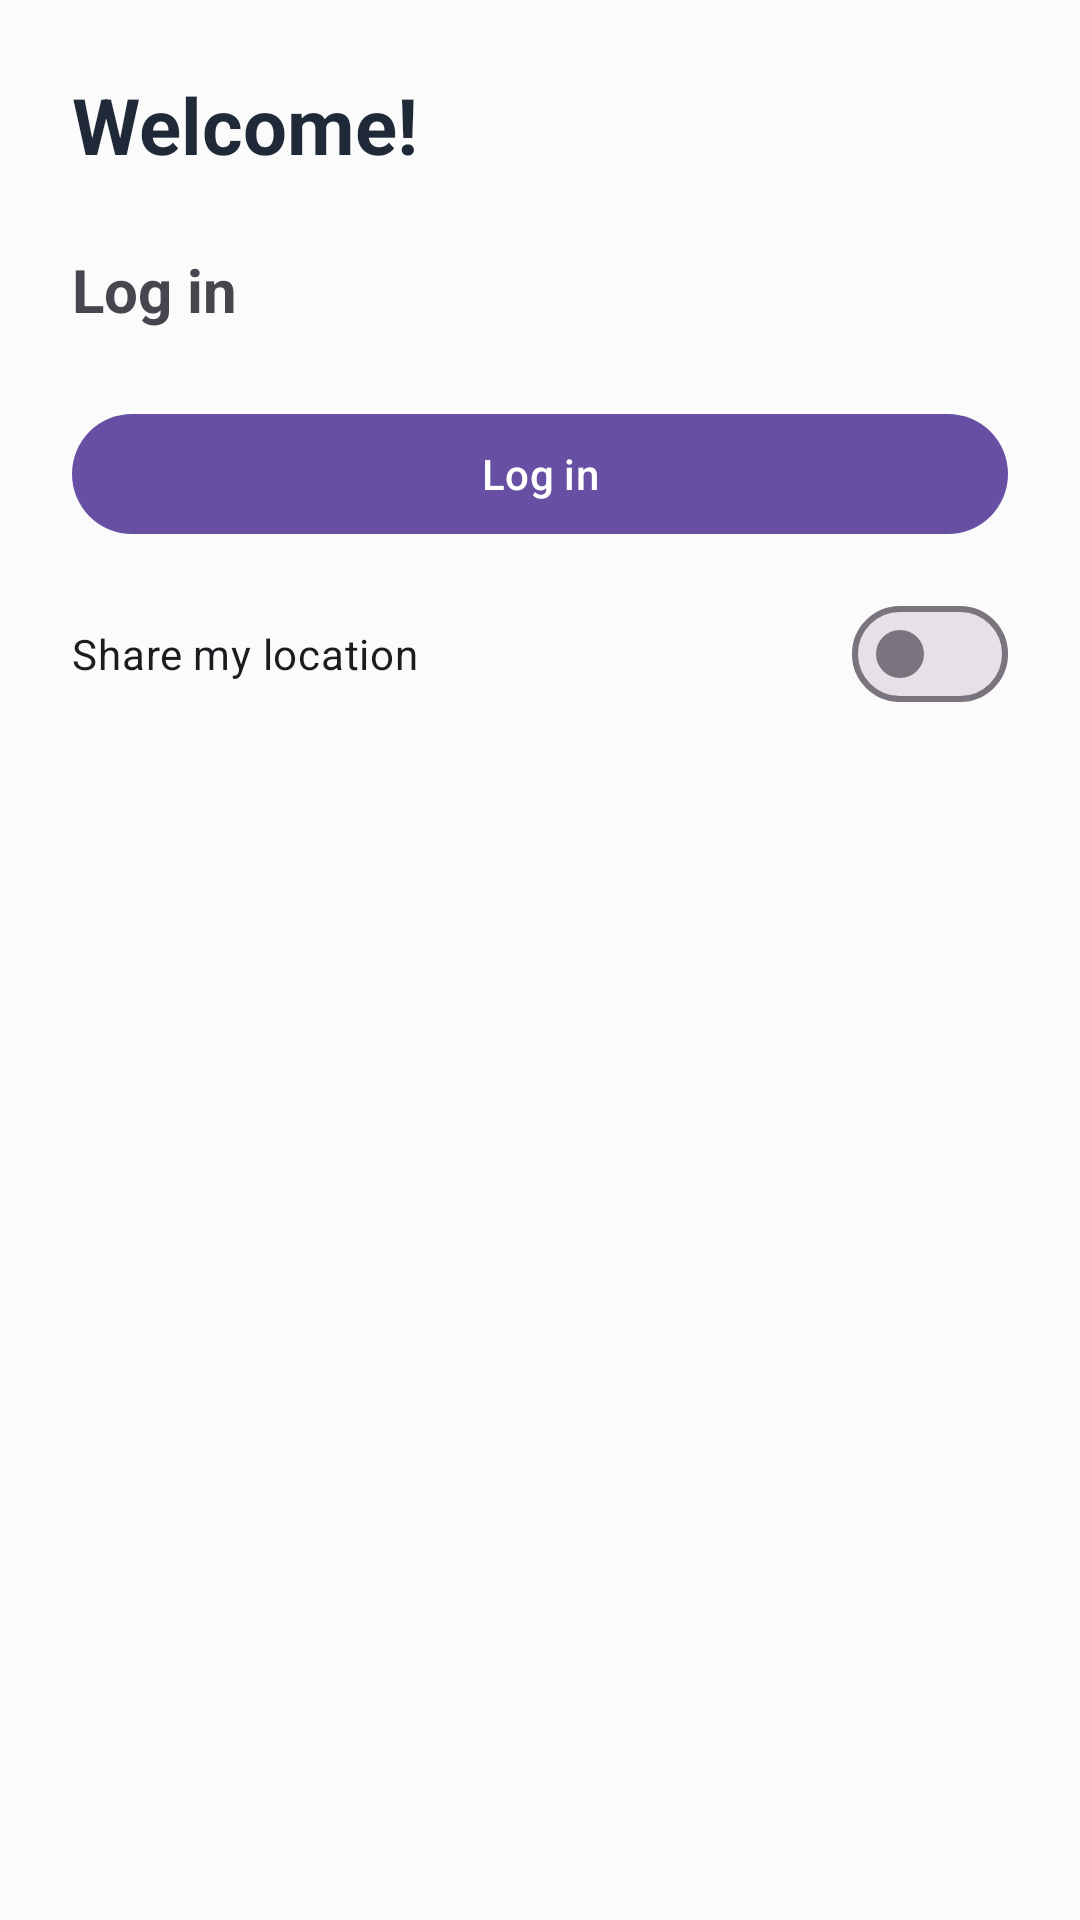

The Android layout XML behind this screen, and the referenced resources:
<!-- AndroidManifest.xml: application theme Theme.Code -->
<!-- res/layout/fragment_login.xml -->
<?xml version="1.0" encoding="utf-8"?>
<ScrollView xmlns:android="http://schemas.android.com/apk/res/android"
    xmlns:app="http://schemas.android.com/apk/res-auto"
    android:layout_width="match_parent"
    android:layout_height="match_parent"
    android:padding="24dp">

    <LinearLayout
        android:layout_width="match_parent"
        android:layout_height="wrap_content"
        android:orientation="vertical">

        

        <TextView
            android:id="@+id/tvWelcome"
            android:layout_width="wrap_content"
            android:layout_height="wrap_content"
            android:layout_marginBottom="24dp"
            android:text="Welcome!"
            android:textColor="#1F2937"
            android:textSize="26sp"
            android:textStyle="bold" />

        <TextView
            android:id="@+id/tvTitle"
            android:layout_width="wrap_content"
            android:layout_height="wrap_content"
            android:text="Log in"
            android:textStyle="bold"
            android:textSize="20sp"
            android:layout_marginBottom="8dp" />


        <com.google.android.material.button.MaterialButton
            android:id="@+id/btnContinueLogin"
            android:layout_width="match_parent"
            android:layout_height="wrap_content"
            android:text="Log in"
            android:layout_marginTop="16dp" />

        <com.google.android.material.materialswitch.MaterialSwitch
            android:id="@+id/switchLocation"
            android:layout_width="match_parent"
            android:layout_height="wrap_content"
            android:text="Share my location"
            android:layout_marginTop="12dp"/>

        
        <LinearLayout
            android:id="@+id/groupSignup"
            android:layout_width="match_parent"
            android:layout_height="wrap_content"
            android:orientation="vertical"
            android:layout_marginTop="16dp"
            android:visibility="gone">

            <TextView
                android:layout_width="wrap_content"
                android:layout_height="wrap_content"
                android:text="Create account"
                android:textStyle="bold"
                android:textSize="18sp"
                android:layout_marginBottom="8dp" />

            <com.google.android.material.textfield.TextInputLayout
                android:id="@+id/tilNameSignup"
                android:layout_width="match_parent"
                android:layout_height="wrap_content">

                <com.google.android.material.textfield.TextInputEditText
                    android:id="@+id/etNameSignup"
                    android:layout_width="match_parent"
                    android:layout_height="wrap_content"
                    android:hint="Name"
                    android:inputType="textPersonName" />
            </com.google.android.material.textfield.TextInputLayout>

            <com.google.android.material.textfield.TextInputLayout
                android:id="@+id/tilEmailSignup"
                android:layout_width="match_parent"
                android:layout_height="wrap_content"
                android:layout_marginTop="8dp">

                <com.google.android.material.textfield.TextInputEditText
                    android:id="@+id/etEmailSignup"
                    android:layout_width="match_parent"
                    android:layout_height="wrap_content"
                    android:hint="Email"
                    android:inputType="textEmailAddress" />
            </com.google.android.material.textfield.TextInputLayout>

            <com.google.android.material.textfield.TextInputLayout
                android:id="@+id/tilPhoneSignup"
                android:layout_width="match_parent"
                android:layout_height="wrap_content"
                android:layout_marginTop="8dp"
                app:helperText="Optional">

                <com.google.android.material.textfield.TextInputEditText
                    android:id="@+id/etPhoneSignup"
                    android:layout_width="match_parent"
                    android:layout_height="wrap_content"
                    android:hint="Phone (optional)"
                    android:inputType="phone" />
            </com.google.android.material.textfield.TextInputLayout>

            <com.google.android.material.button.MaterialButton
                android:id="@+id/btnSignup"
                android:layout_width="match_parent"
                android:layout_height="wrap_content"
                android:text="Create account"
                android:enabled="false"
                android:layout_marginTop="16dp" />
        </LinearLayout>

    </LinearLayout>
</ScrollView>
<!-- resources referenced by this layout -->
<resources>
  <style name="Theme.Code" parent="Base.Theme.Code">
          <item name="android:windowBackground">@color/backgroundColor</item>
  
          </style>
  <style name="Base.Theme.Code" parent="Theme.Material3.DayNight.NoActionBar">
          
          
      </style>
  <color name="backgroundColor">#FBFBFB</color>
</resources>
